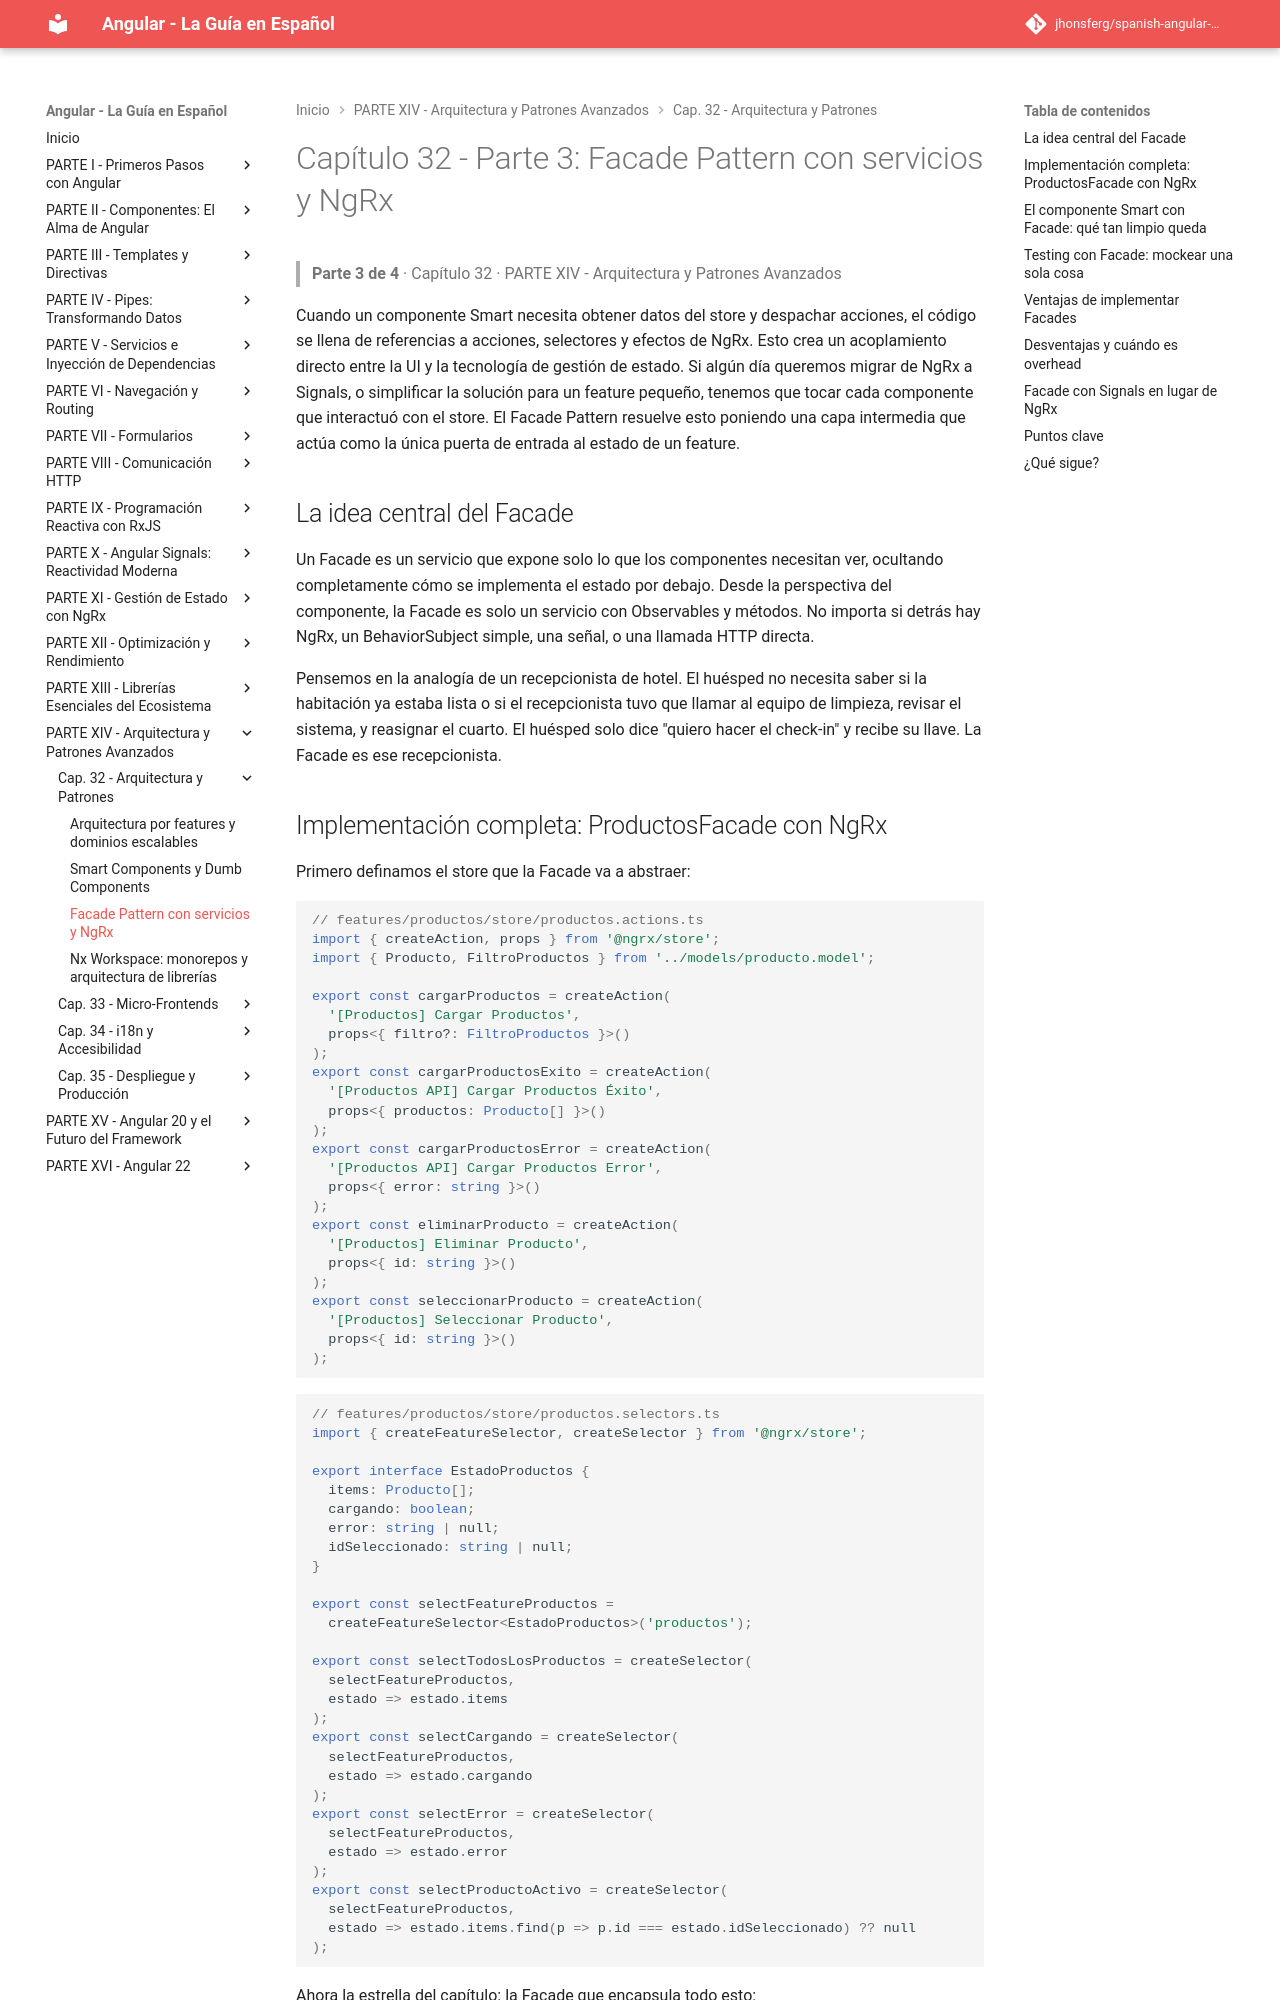

repository: jhonsferg/spanish-angular-guide · page: 32-arquitectura-y-patrones/3-facade-pattern-con-servicios-y-ngrx/index.html · generator: mkdocs

# Capítulo 32 - Parte 3: Facade Pattern con servicios y NgRx

> **Parte 3 de 4** · Capítulo 32 · PARTE XIV - Arquitectura y Patrones Avanzados

Cuando un componente Smart necesita obtener datos del store y despachar acciones, el código se llena de referencias a acciones, selectores y efectos de NgRx. Esto crea un acoplamiento directo entre la UI y la tecnología de gestión de estado. Si algún día queremos migrar de NgRx a Signals, o simplificar la solución para un feature pequeño, tenemos que tocar cada componente que interactuó con el store. El Facade Pattern resuelve esto poniendo una capa intermedia que actúa como la única puerta de entrada al estado de un feature.

## La idea central del Facade

Un Facade es un servicio que expone solo lo que los componentes necesitan ver, ocultando completamente cómo se implementa el estado por debajo. Desde la perspectiva del componente, la Facade es solo un servicio con Observables y métodos. No importa si detrás hay NgRx, un BehaviorSubject simple, una señal, o una llamada HTTP directa.

Pensemos en la analogía de un recepcionista de hotel. El huésped no necesita saber si la habitación ya estaba lista o si el recepcionista tuvo que llamar al equipo de limpieza, revisar el sistema, y reasignar el cuarto. El huésped solo dice "quiero hacer el check-in" y recibe su llave. La Facade es ese recepcionista.
